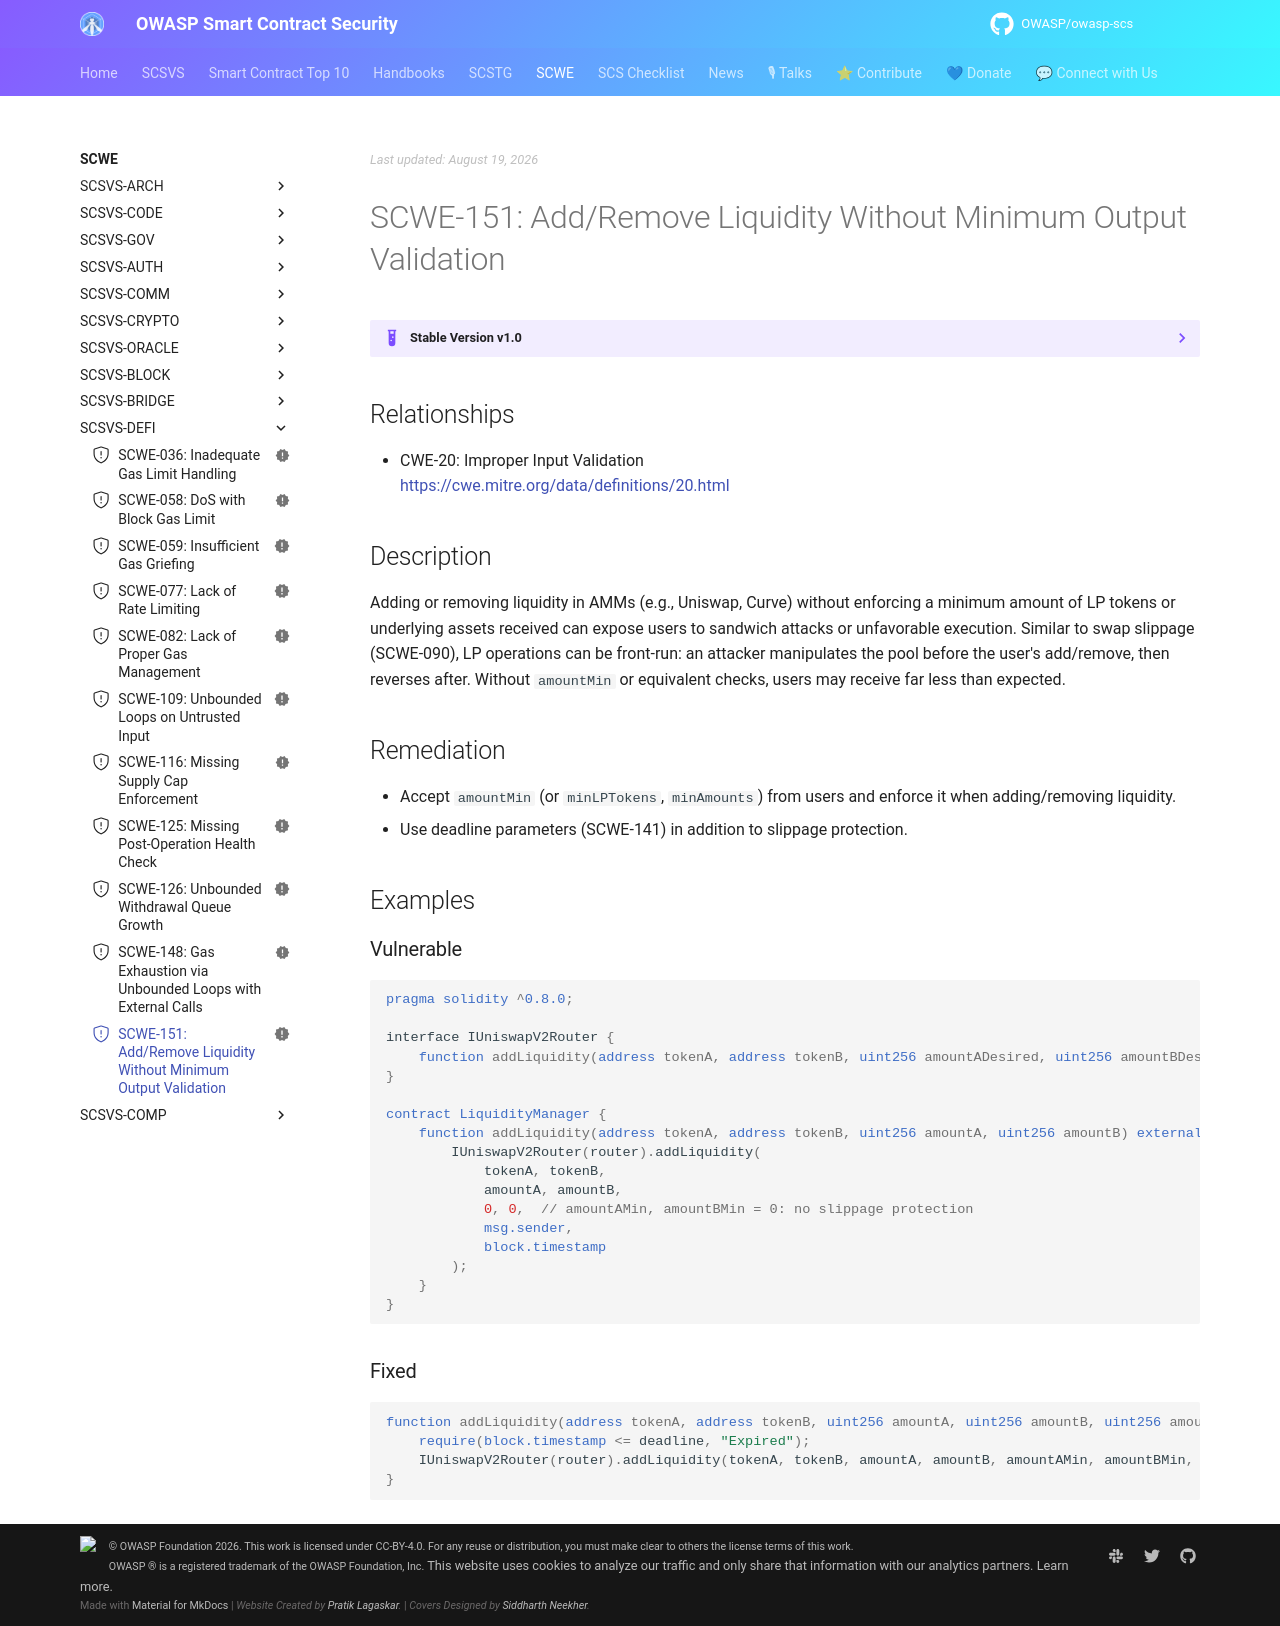

repository: OWASP/owasp-scs · page: SCWE/SCSVS-DEFI/SCWE-151/index.html · generator: mkdocs

---
title: Add/Remove Liquidity Without Minimum Output Validation
id: SCWE-151
alias: missing-slippage-protection-liquidity-operations
platform: []
profiles: [L1]
mappings:
  scsvs-cg: [SCSVS-DEFI]
  scsvs-scg: [SCSVS-DEFI-2]
  cwe: [20]
status: new
---

## Relationships
- CWE-20: Improper Input Validation  
  [https://cwe.mitre.org/data/definitions/20.html](https://cwe.mitre.org/data/definitions/20.html)

## Description
Adding or removing liquidity in AMMs (e.g., Uniswap, Curve) without enforcing a minimum amount of LP tokens or underlying assets received can expose users to sandwich attacks or unfavorable execution. Similar to swap slippage (SCWE-090), LP operations can be front-run: an attacker manipulates the pool before the user's add/remove, then reverses after. Without `amountMin` or equivalent checks, users may receive far less than expected.

## Remediation
- Accept `amountMin` (or `minLPTokens`, `minAmounts`) from users and enforce it when adding/removing liquidity.
- Use deadline parameters (SCWE-141) in addition to slippage protection.

## Examples

### Vulnerable
```solidity
pragma solidity ^0.8.0;

interface IUniswapV2Router {
    function addLiquidity(address tokenA, address tokenB, uint256 amountADesired, uint256 amountBDesired, uint256 amountAMin, uint256 amountBMin, address to, uint256 deadline) external returns (uint256 amountA, uint256 amountB, uint256 liquidity);
}

contract LiquidityManager {
    function addLiquidity(address tokenA, address tokenB, uint256 amountA, uint256 amountB) external {
        IUniswapV2Router(router).addLiquidity(
            tokenA, tokenB,
            amountA, amountB,
            0, 0,  // amountAMin, amountBMin = 0: no slippage protection
            msg.sender,
            block.timestamp
        );
    }
}
```

### Fixed
```solidity
function addLiquidity(address tokenA, address tokenB, uint256 amountA, uint256 amountB, uint256 amountAMin, uint256 amountBMin, uint256 deadline) external {
    require(block.timestamp <= deadline, "Expired");
    IUniswapV2Router(router).addLiquidity(tokenA, tokenB, amountA, amountB, amountAMin, amountBMin, msg.sender, deadline);
}
```
